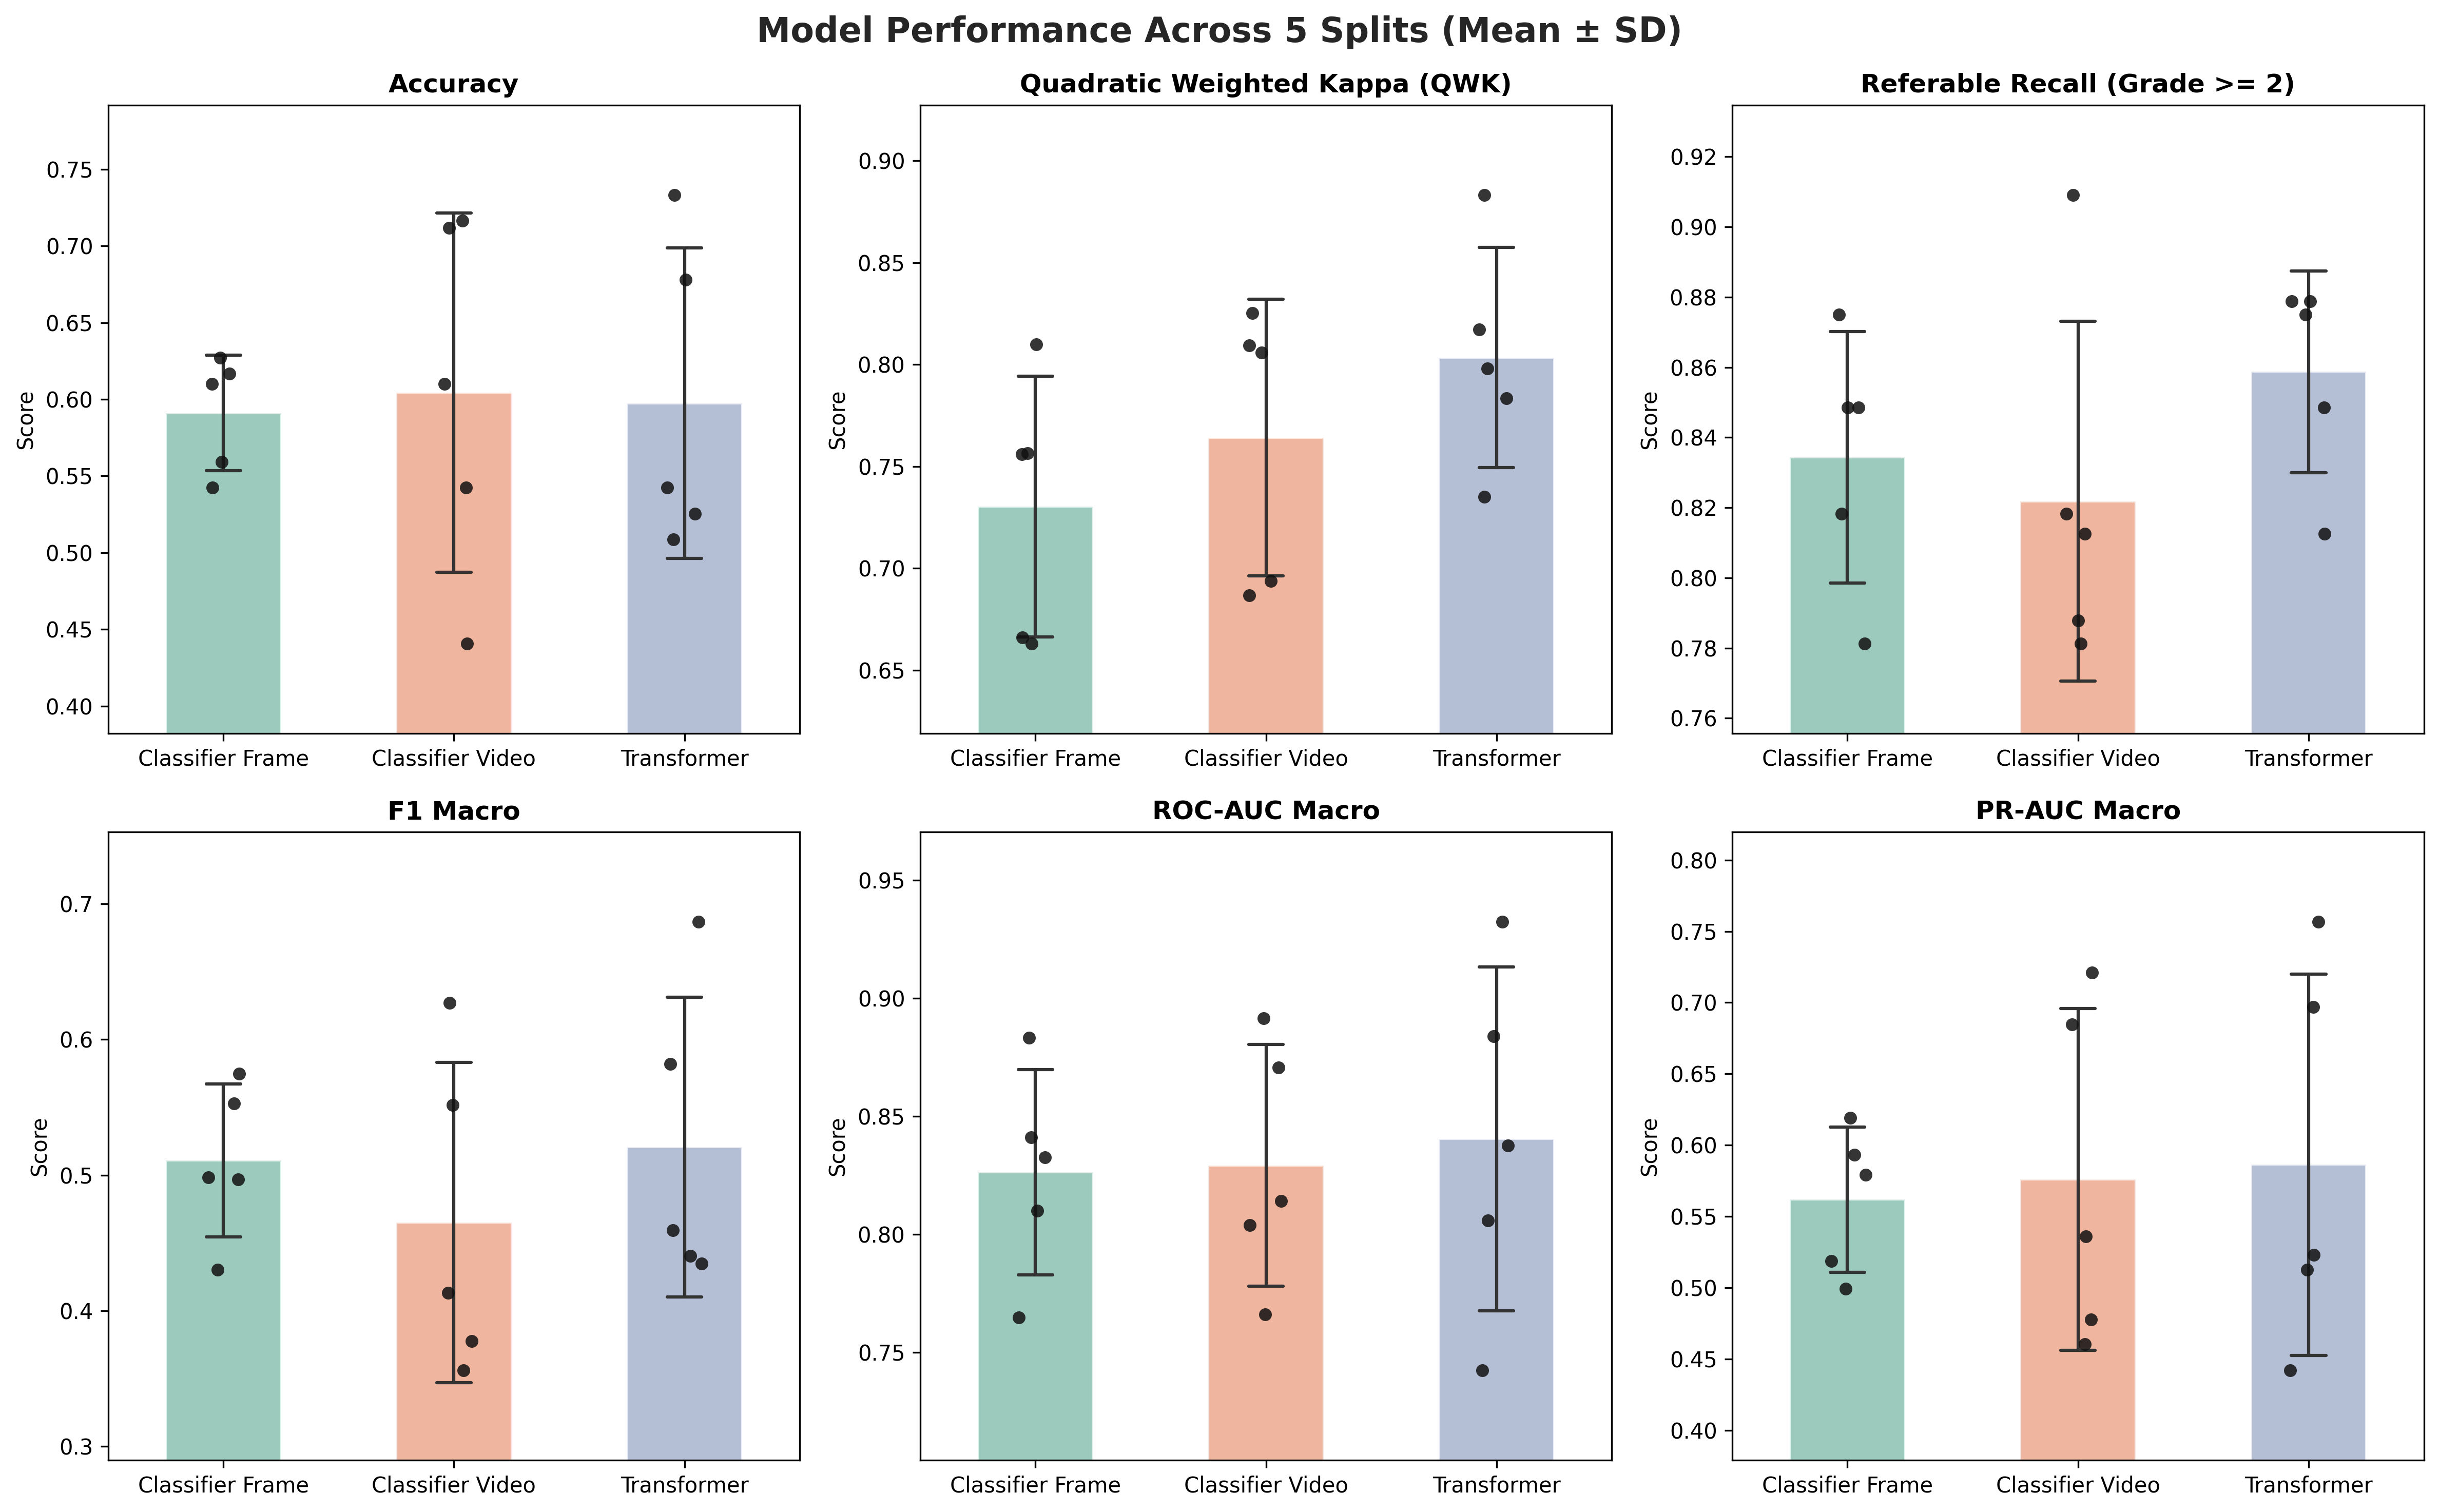

The table this chart was drawn from, first rows:
Metric, Classifier Frame, Classifier Video, Transformer
acc, 0.5911 ± 0.0377, 0.6044 ± 0.1171, 0.5975 ± 0.1013
qwk, 0.7303 ± 0.0639, 0.7641 ± 0.0678, 0.8034 ± 0.0539
referable_recall, 0.8343 ± 0.0358, 0.8218 ± 0.0513, 0.8587 ± 0.0288
f1_macro, 0.5107 ± 0.0564, 0.4650 ± 0.1182, 0.5207 ± 0.1106
f1_weighted, 0.5886 ± 0.0381, 0.5813 ± 0.1084, 0.5987 ± 0.0871
precision_macro, 0.5228 ± 0.0655, 0.4778 ± 0.1420, 0.5337 ± 0.1093
recall_macro, 0.5205 ± 0.0567, 0.4732 ± 0.1168, 0.5335 ± 0.1160
roc_auc_macro, 0.8264 ± 0.0435, 0.8293 ± 0.0511, 0.8406 ± 0.0728
pr_auc_macro, 0.5619 ± 0.0509, 0.5760 ± 0.1199, 0.5862 ± 0.1337
